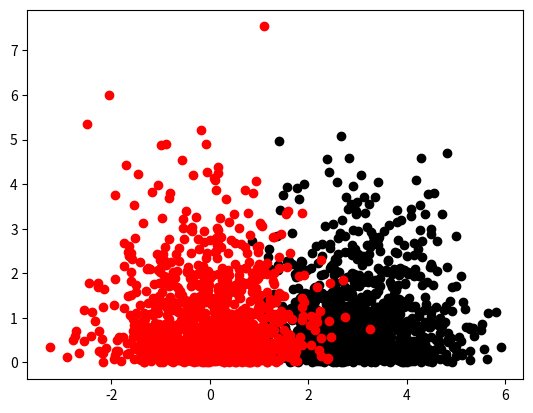

Reproduce this figure in Python.
"""
This .py file contains the sub-routines to perform the various goodness of fit tests

Design notes:
OPP principles
All tests should take in the same kind of measured and predicted data arrays
All tests should out their test statistics only, P-value calculation from the test statistics is a separate function
"""

import numpy as np
import matplotlib.pyplot as plt
from tqdm import tqdm

from scipy.stats import chi2
from scipy.spatial.distance import cdist

rng = np.random.default_rng(seed=124)
np.set_printoptions(precision=5, linewidth=150)


class BinData:
    def __init__(self, data, N_init=None, min_occ=None):

        self.data = data

        # input error handling

        # default value assignment
        default_N_init = 100

        if N_init is None:
            self.N_init = default_N_init
        else:
            self.N_init = N_init

        default_min_occ = 5.0
        if min_occ is None:
            self.min_occ = default_min_occ
        else:
            self.min_occ = min_occ

    def merge_bin(self):
        """
        Returns: The bin edges and bin counts for the data array
        """
        data_min = np.min(self.data)
        data_max = np.max(self.data)
        bin_width = (data_max - data_min) / self.N_init

        # Initialize the bins
        bin_edges = np.arange(data_min, data_max + bin_width, bin_width)
        bin_counts, _ = np.histogram(self.data, bins=bin_edges)

        # Merge neighboring bins until each bin contains at least m entries
        while np.min(bin_counts) < self.min_occ:
            min_count_idx = np.argmin(bin_counts)

            # Merge the bin with its neighboring bin that has the fewest entries
            if min_count_idx == 0:  # left edge case
                merge_idx = 1
            elif min_count_idx == len(bin_counts) - 1:  # right edge case
                merge_idx = len(bin_counts) - 2
            else:
                left_count = bin_counts[min_count_idx - 1]
                right_count = bin_counts[min_count_idx + 1]
                merge_idx = min_count_idx - 1 if left_count < right_count else min_count_idx + 1

            bin_counts[min_count_idx] += bin_counts[merge_idx]
            bin_edges = np.delete(bin_edges, merge_idx)
            bin_counts = np.delete(bin_counts, merge_idx)

        return bin_counts, bin_edges


class GoF:
    def __init__(self, predicted, measured):

        self.predicted = predicted
        self.measured = measured

    def PearsonChi2(self):
        """
        This is a binned Goodness of fit test and as such calls on the functionality of the bin_data class


        Returns: Pearson's Chi-squared test statistics and the number of degrees of freedom
        """

        # Binning the data
        # Always bin data based on theory i.e. bin based on predicted.
        init_data_to_bin = BinData(self.predicted)  # call the data binning class
        pred_bin_counts, pred_bin_edges = init_data_to_bin.merge_bin()  # calls the specific binning algorith

        # bin measured data according to the same bin edges as the predicted data

        meas_bin_counts, meas_bin_edges = np.histogram(self.measured, bins=pred_bin_edges)  # bin the measured data

        # print(np.all(pred_bin_edges == meas_bin_edges))
        #
        # # Testing
        # plt.bar(x=pred_bin_edges[:-1], height=pred_bin_counts, width=np.diff(pred_bin_edges), align='edge',
        #         fc='salmon', ec='black')
        # plt.bar(x=meas_bin_edges[:-1], height=meas_bin_counts, width=np.diff(meas_bin_edges), align='edge',
        #         fc='skyblue', ec='black')
        #
        # plt.show()

        chi2_stat = np.sum((meas_bin_counts - pred_bin_counts) ** 2 / pred_bin_counts)
        # TODO: add axis argument to sum if data storge format has been decided
        DoF = len(meas_bin_counts) - 1
        return chi2_stat, DoF

    def Poisson_Likelihood_Ratio(self):
        """
        This is a binned Goodness of fit test and as such calls on the functionality of the bin_data class

        Returns: The Poisson likelihood ratio test statistic and the number of degrees of freedom
        """

        # Binning the data
        # Always bin data based on theory i.e. bin based on predicted.
        init_data_to_bin = BinData(self.predicted)  # call the data binning class
        pred_bin_counts, pred_bin_edges = init_data_to_bin.merge_bin()  # calls the specific binning algorith

        meas_bin_counts, meas_bin_edges = np.histogram(self.measured, bins=pred_bin_edges)  # bin the measured data

        Fp_stat = 2 * np.sum(
            pred_bin_counts - meas_bin_counts + pred_bin_counts * np.log(meas_bin_counts / pred_bin_counts
                                                                         ))
        DoF = len(meas_bin_counts)

        return Fp_stat, DoF

    def Point_to_Point_DissimExp(self):
        """
        This is a un-binned multidimensional GoF test
        EXPERIMENTAL
        Returns: Returns the point-to-point dissimilarity test statistic T
        """

        X_meas = self.measured
        X_pred = self.predicted

        n_meas = len(X_meas)
        n_pred = len(X_pred)

        def Psi(x):
            # Define the weight function
            sigma = 1
            return np.exp(-x ** 2 / (2 * sigma ** 2))

        # Calculate the distance matrices
        if np.ndim(X_meas) == 1:
            dist_meas = cdist(X_meas[:, np.newaxis], X_meas[:, np.newaxis])
            dist_pred = cdist(X_pred[:, np.newaxis], X_pred[:, np.newaxis])
            dist_mixed = cdist(X_meas[:, np.newaxis], X_pred[:, np.newaxis])
        else:
            dist_meas = cdist(X_meas, X_meas)
            dist_pred = cdist(X_pred, X_pred)
            dist_mixed = cdist(X_meas, X_pred)

        # Term 1: Calculate the sum of Psi(|x_i_meas - x_j_meas|)
        sum_meas = np.sum(np.triu(Psi(dist_meas), k=1))

        # Term 2: Calculate the sum of Psi(|x_i_pred - x_j_pred|)
        sum_pred = np.sum(np.triu(Psi(dist_pred), k=1))

        # Term 3: Calculate the sum of Psi(|x_i_meas - x_j_pred|)
        sum_mixed = np.sum(Psi(dist_mixed))

        # print("Vectorised")
        # print(sum_meas)
        # print(sum_pred)
        # print(sum_mixed)

        # Calculate T statistic
        T = 1 / (n_meas * (n_meas - 1)) * sum_meas \
            + 1 / (n_pred * (n_pred - 1)) * sum_pred \
            - 1 / (n_meas * n_pred) * sum_mixed

        return T

    def Point_to_Point_Dissim(self):
        """
        This is a un-binned multidimensional GoF test
        DUMB implementation (double for loop)
        Returns: Returns the point-to-point dissimilarity test statistic T
        """

        class P2PdWeightFunctions:
            def __init__(self, dist):
                self.dist = dist

            def NonAdaptive(self):
                pass

        X_meas = self.measured
        X_pred = self.predicted

        n_meas = len(X_meas)
        n_pred = len(X_pred)

        def Psi(x):
            # Define the weight function
            sigma = 1
            return np.exp(-x ** 2 / (2 * sigma ** 2))

        # Term 1: Calculate the sum of Psi(|x_i_meas - x_j_meas|)
        sum_meas = 0
        for i in tqdm(range(n_meas)):
            for j in range(i + 1, n_meas):
                distance = np.linalg.norm(X_meas[i] - X_meas[j])
                sum_meas += Psi(distance)

        # Term 2 : Calculate the sum of Psi(|x_i_pred - x_j_pred|)
        sum_pred = 0
        for i in tqdm(range(n_pred)):
            for j in range(i + 1, n_pred):
                distance = np.linalg.norm(X_pred[i] - X_pred[j])
                sum_pred += Psi(distance)

        # Term 3: Calculate the sum of Psi(|x_i_meas - x_j_pred|)
        sum_mixed = 0
        for i in tqdm(range(n_meas)):
            for j in range(n_pred):
                distance = np.linalg.norm(X_meas[i] - X_pred[j])
                sum_mixed += Psi(distance)

        # print("Loops")
        # print(sum_meas)
        # print(sum_pred)
        # print(sum_mixed)

        # Calculate T statistic
        T = 1 / (n_meas * (n_meas - 1)) * sum_meas \
            + 1 / (n_pred * (n_pred - 1)) * sum_pred \
            - 1 / (n_meas * n_pred) * sum_mixed

        return T


def Pval_Chi2Distribution(test_stat, N_DoF):
    p_value = 1 - chi2.cdf(test_stat, N_DoF)
    return p_value


def Permuation_Method(pred, meas, n_perms):
    n_meas = len(meas)

    # perform un-shuffled p2pd test
    T = GoF(pred, meas).Point_to_Point_DissimExp()

    T_perm_arr = []

    for i in range(n_perms):
        pooled_data = np.append(pred, meas)
        rng.shuffle(pooled_data)

        # selecting the temporary measurement set by randomly drawing n_meas elements from the pooled data
        meas_perm = rng.choice(pooled_data, n_meas,
                               replace=False)  # replace argument has to be false to avoid duplicates

        # the remaining events are designated predictions temporarily
        pred_perm = np.setdiff1d(pooled_data, meas_perm)

        T_perm = GoF(pred_perm, meas_perm).Point_to_Point_DissimExp()

        T_perm_arr.append(T_perm)

    T_perm_arr = np.array(T_perm_arr)

    p_val = np.sum(T < T_perm_arr) / len(T_perm_arr)

    return p_val


pred = np.hstack((rng.normal(loc=3, scale=1, size=1000)[:, np.newaxis],
                  rng.exponential(scale=1, size=1000)[:, np.newaxis]))

print(pred.shape)
epsilon = 0
meas = np.hstack((rng.normal(loc=0, scale=1, size=1000)[:, np.newaxis],
                  rng.exponential(scale=1, size=1000)[:, np.newaxis]))


plt.scatter(pred[:, 0:1], pred[:, 1:2], c="k")

plt.scatter(meas[:, 0:1], meas[:, 1:2], c="r")
plt.show()


test = GoF(pred, meas)

print(test.Point_to_Point_DissimExp())
print(test.Point_to_Point_Dissim())  # the vectorised and dumb versions of p2pd give the same test statistics

# print(Permuation_Method(pred, meas, 100))
# # #
# ch2, dof_chi2 = test.PearsonChi2()
#
# print(ch2)
# # # Fp, dof_Fp = test.Poisson_Likelihood_Ratio()
# # #
# print(Pval_Chi2Distribution(ch2, dof_chi2))
# print(Pval_Chi2Distribution(Fp, dof_Fp))  # these are not equal,
# # have to ask Morgan about DoF of the Poisson likelihood ratio
